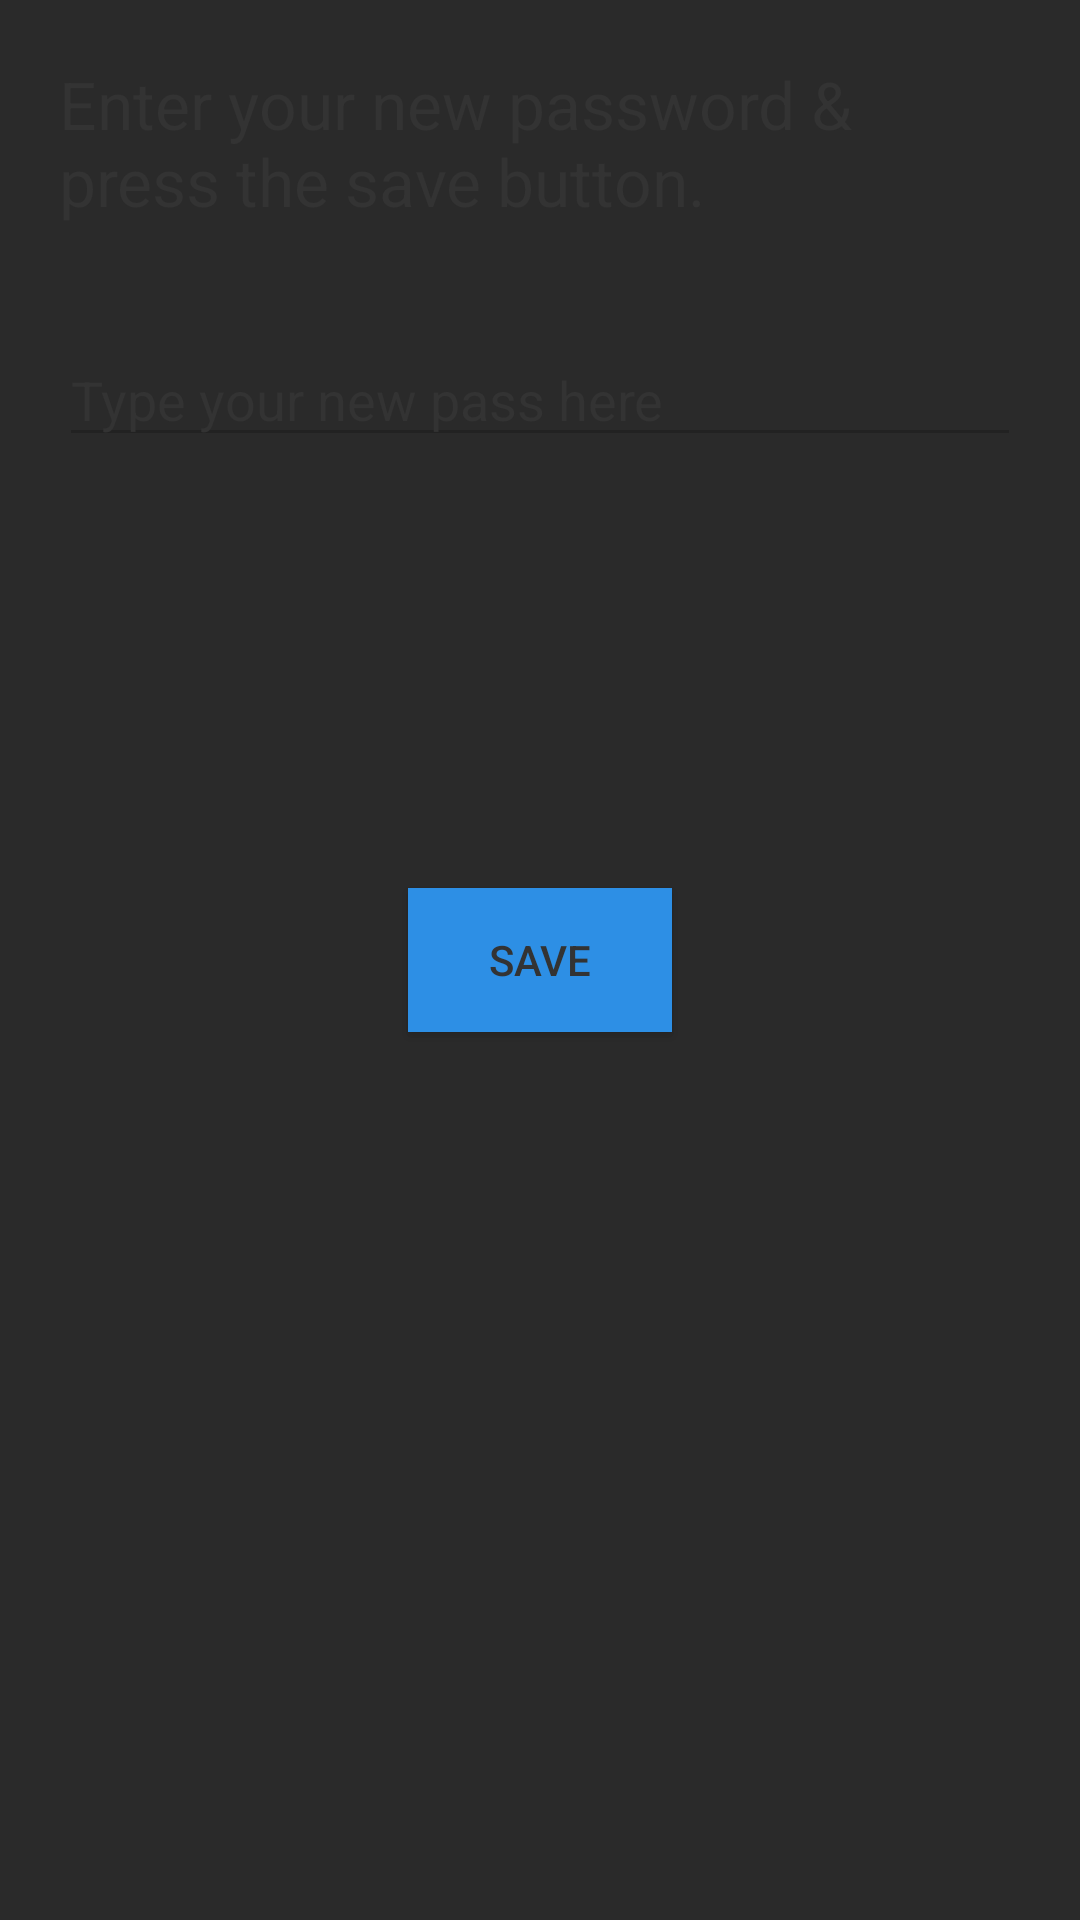

This screen was rendered from an Android layout file. Write that file and the resources it references.
<!-- AndroidManifest.xml: application theme AppTheme.PA -->
<!-- res/layout/activity_change_pass.xml -->
<RelativeLayout xmlns:android="http://schemas.android.com/apk/res/android"
    xmlns:tools="http://schemas.android.com/tools" android:layout_width="match_parent"
    android:layout_height="match_parent" android:paddingLeft="@dimen/activity_horizontal_margin"
    android:paddingRight="@dimen/activity_horizontal_margin"
    android:paddingTop="@dimen/activity_vertical_margin"
    android:paddingBottom="@dimen/activity_vertical_margin"
    android:background="@color/window_background"
    tools:context="me.example.unidb.ForgotPassActivity">

    <RelativeLayout
        android:layout_width="match_parent"
        android:layout_height="match_parent"
        android:padding="20dp">
    <TextView
        android:id="@+id/change_help_text"
        android:layout_width="wrap_content"
        android:layout_height="wrap_content"
        android:layout_gravity="center_horizontal"
        android:text="@string/pass_change_help"
        android:textAppearance="@style/Base.TextAppearance.AppCompat.Large"
        android:layout_centerHorizontal="true" />

    <EditText
        android:id="@+id/field_password"
        android:layout_width="match_parent"
        android:layout_height="wrap_content"
        android:layout_gravity="top"
        android:ems="10"
        android:hint="@string/pass_hint"
        android:inputType="textPassword"
        android:textColor="@color/primary_text"
        android:textColorHint="@color/primary_text"
        android:layout_below="@+id/change_help_text"
        android:layout_alignParentLeft="true"
        android:layout_alignParentStart="true"
        android:layout_marginTop="36dp" />

        <TextView
            android:id="@+id/error_messages"
            android:layout_width="wrap_content"
            android:layout_height="wrap_content"
            android:layout_below="@+id/field_password"
            android:layout_gravity="center_horizontal"
            android:textAppearance="?android:attr/textAppearanceMedium"
            android:textColor="@color/red" />

        <Button
        android:id="@+id/changepassButton"
        android:layout_width="wrap_content"
        android:layout_height="wrap_content"
        android:onClick="initChangePass"
        android:text="@string/pass_button"
        android:background="@color/accent"
        android:layout_gravity="center"
        android:padding="10dp"
        android:layout_centerVertical="true"
        android:layout_centerHorizontal="true" />

        <ProgressBar
            android:id="@+id/progressBar1"
            style="?android:attr/progressBarStyleLarge"
            android:layout_width="wrap_content"
            android:layout_height="wrap_content"
            android:indeterminate="false"
            android:layout_below="@+id/changepassButton"
            android:layout_centerHorizontal="true"
            android:layout_marginTop="44dp" />

    </RelativeLayout>

</RelativeLayout>
<!-- resources referenced by this layout -->
<resources>
  <color name="accent">#2d8fe5</color>
  <color name="primary_text">#333333</color>
  <color name="red">#ff6662</color>
  <color name="window_background">#cc222222</color>
  <string name="pass_button">Save</string>
  <string name="pass_change_help">Enter your new password &amp; press the save button.</string>
  <string name="pass_hint">Type your new pass here</string>
  <style name="AppTheme.PA" parent="Theme.AppCompat.NoActionBar">
          <item name="android:actionModeBackground">@color/windowBackgroundLight</item>
          <item name="colorPrimary">@color/primary</item>
          <item name="colorAccent">@color/accent</item>
  
          <item name="android:textColorPrimary">@color/primary_text</item>
          <item name="android:textColorSecondary">@color/secondary_text</item>
  
          <item name="android:actionMenuTextColor">@color/secondary_text</item>
          <item name="android:windowBackground">@color/window_background</item>
          <item name="android:homeAsUpIndicator">@drawable/ic_action_back</item>
  
          <item name="android:actionOverflowButtonStyle">@style/AppTheme.PA.OverFlow</item>
      </style>
  <color name="windowBackgroundLight">#e1e1e1</color>
  <color name="primary">#5ca6e5</color>
  <color name="secondary_text">#222222</color>
  <!-- drawable ic_action_back: png bitmap (drawable-hdpi, 445 bytes) -->
  <style name="AppTheme.PA.OverFlow" parent="@android:style/Widget.ActionButton.Overflow">
          <item name="android:src">@drawable/ic_overflow</item>
      </style>
  <!-- drawable ic_overflow: png bitmap (drawable-hdpi, 163 bytes) -->
</resources>
